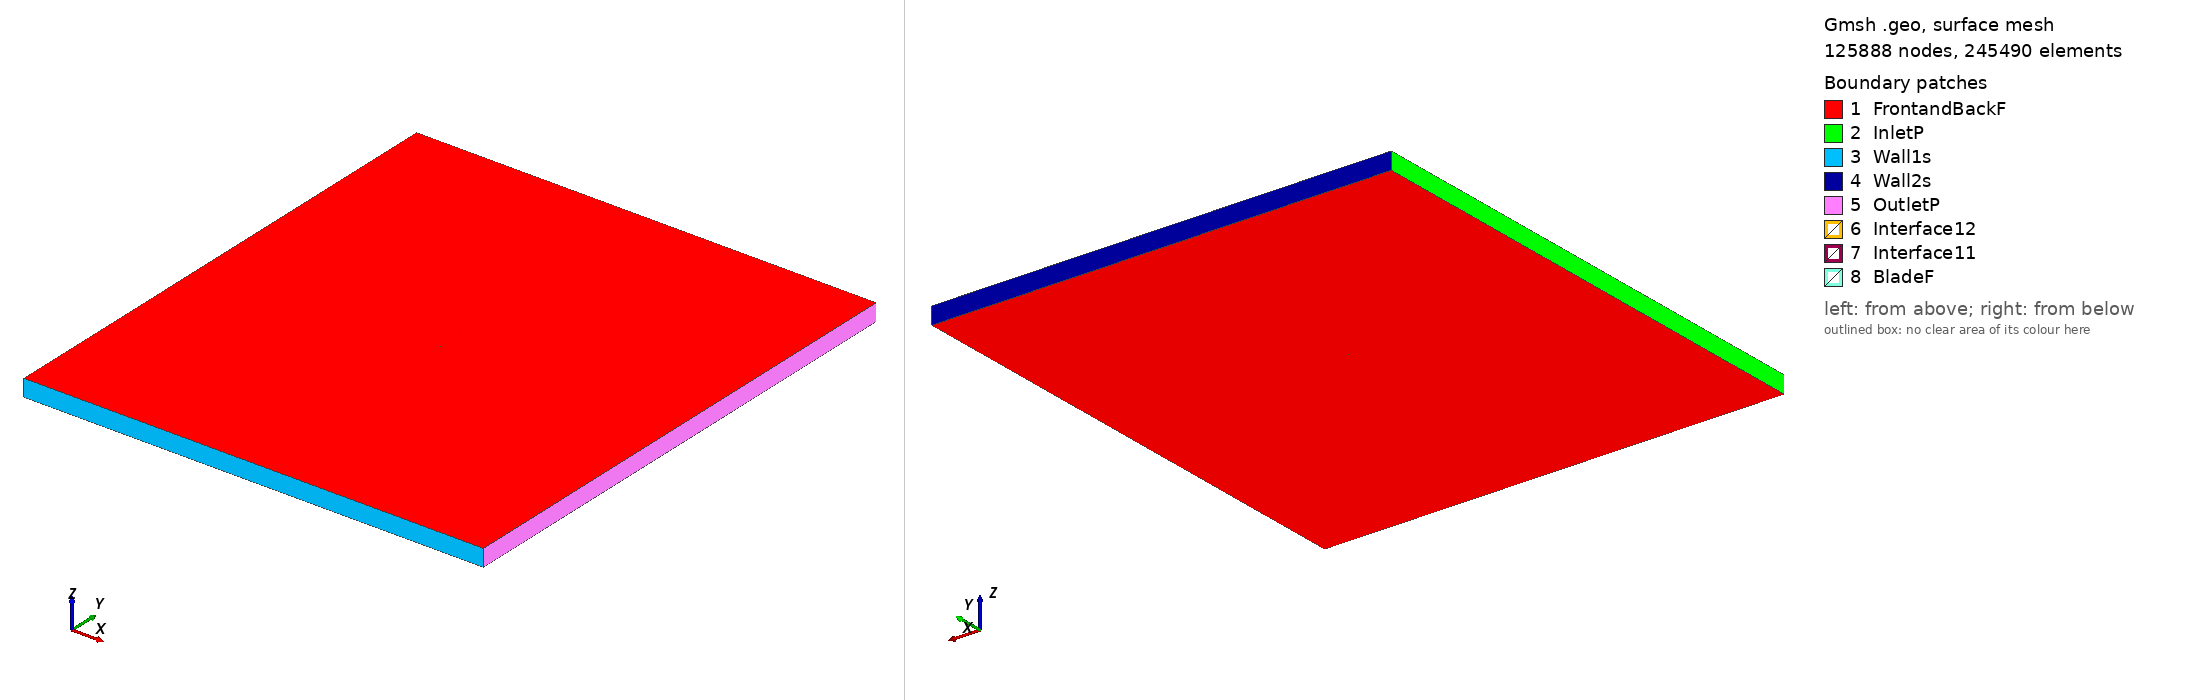

Gmsh geometry script, surface-meshed: 125888 nodes, 245490 surface elements. Boundary patches (legend numbers): 1 FrontandBackF, 2 InletP, 3 Wall1s, 4 Wall2s, 5 OutletP, 6 Interface12, 7 Interface11, 8 BladeF. Left view from above one corner, right view from below the opposite corner. Legend entries are the model's physical surfaces. The drawing asked Gmsh for element sizes between 1% and 20% of the model's largest extent; the script's own settings can give other sizes.

=== goe274_tsr_2.481_aoa_8.6811.geo (drawn) ===
SetFactory("OpenCASCADE");

Point(1) = {0.074231, 0.719534, 0, 1.0};
Point(2) = {0.067097, 0.722605, 0, 1.0};
Point(3) = {0.059939, 0.725499, 0, 1.0};
Point(4) = {0.045535, 0.730677, 0, 1.0};
Point(5) = {0.031039, 0.735216, 0, 1.0};
Point(6) = {0.016462, 0.739207, 0, 1.0};
Point(7) = {0.001806, 0.742648, 0, 1.0};
Point(8) = {-0.012894, 0.745792, 0, 1.0};
Point(9) = {-0.027670, 0.748401, 0, 1.0};
Point(10) = {-0.042611, 0.749898, 0, 1.0};
Point(11) = {-0.050175, 0.750000, 0, 1.0};
Point(12) = {-0.057831, 0.749480, 0, 1.0};
Point(13) = {-0.061739, 0.748670, 0, 1.0};
Point(14) = {-0.065684, 0.747593, 0, 1.0};
Point(15) = {-0.069761, 0.745627, 0, 1.0};
Point(16) = {-0.071851, 0.744293, 0, 1.0};
Point(17) = {-0.074141, 0.741581, 0, 1.0};
Point(18) = {-0.072517, 0.739721, 0, 1.0};
Point(19) = {-0.070648, 0.739541, 0, 1.0};
Point(20) = {-0.066858, 0.739549, 0, 1.0};
Point(21) = {-0.063113, 0.739245, 0, 1.0};
Point(22) = {-0.059367, 0.738941, 0, 1.0};
Point(23) = {-0.051882, 0.738304, 0, 1.0};
Point(24) = {-0.044428, 0.737445, 0, 1.0};
Point(25) = {-0.029543, 0.735562, 0, 1.0};
Point(26) = {-0.014666, 0.733635, 0, 1.0};
Point(27) = {0.000177, 0.731470, 0, 1.0};
Point(28) = {0.015005, 0.729217, 0, 1.0};
Point(29) = {0.029793, 0.726666, 0, 1.0};
Point(30) = {0.044576, 0.724101, 0, 1.0};
Point(31) = {0.059344, 0.721417, 0, 1.0};
Point(32) = {0.066712, 0.719979, 0, 1.0};
Point(33) = {0.074050, 0.718348, 0, 1.0};
Point(34) = {-0.074231, -0.719534, 0, 1.0};
Point(35) = {-0.067097, -0.722605, 0, 1.0};
Point(36) = {-0.059939, -0.725499, 0, 1.0};
Point(37) = {-0.045535, -0.730677, 0, 1.0};
Point(38) = {-0.031039, -0.735216, 0, 1.0};
Point(39) = {-0.016462, -0.739207, 0, 1.0};
Point(40) = {-0.001806, -0.742648, 0, 1.0};
Point(41) = {0.012894, -0.745792, 0, 1.0};
Point(42) = {0.027670, -0.748401, 0, 1.0};
Point(43) = {0.042611, -0.749898, 0, 1.0};
Point(44) = {0.050175, -0.750000, 0, 1.0};
Point(45) = {0.057831, -0.749480, 0, 1.0};
Point(46) = {0.061739, -0.748670, 0, 1.0};
Point(47) = {0.065684, -0.747593, 0, 1.0};
Point(48) = {0.069761, -0.745627, 0, 1.0};
Point(49) = {0.071851, -0.744293, 0, 1.0};
Point(50) = {0.074141, -0.741581, 0, 1.0};
Point(51) = {0.072517, -0.739721, 0, 1.0};
Point(52) = {0.070648, -0.739541, 0, 1.0};
Point(53) = {0.066858, -0.739549, 0, 1.0};
Point(54) = {0.063113, -0.739245, 0, 1.0};
Point(55) = {0.059367, -0.738941, 0, 1.0};
Point(56) = {0.051882, -0.738304, 0, 1.0};
Point(57) = {0.044428, -0.737445, 0, 1.0};
Point(58) = {0.029543, -0.735562, 0, 1.0};
Point(59) = {0.014666, -0.733635, 0, 1.0};
Point(60) = {-0.000177, -0.731470, 0, 1.0};
Point(61) = {-0.015005, -0.729217, 0, 1.0};
Point(62) = {-0.029793, -0.726666, 0, 1.0};
Point(63) = {-0.044576, -0.724101, 0, 1.0};
Point(64) = {-0.059344, -0.721417, 0, 1.0};
Point(65) = {-0.066712, -0.719979, 0, 1.0};
Point(66) = {-0.074050, -0.718348, 0, 1.0};

// Lines: first blade (splines 1-4)
Spline(1) = {1:9};
Spline(2) = {9:24};
Spline(3) = {24:33};
Spline(4) = {33,1};

// Lines: second blade (splines 5-8)
Spline(5) = {34:42};
Spline(6) = {42:57};
Spline(7) = {57:66};
Spline(8) = {66,34};

// Outer domain (points 20001-4 and lines)
Point(67) = {-13.50000000, -15.00000000, 0, 1.0};
Point(68) = {-13.50000000, 15.00000000, 0, 1.0};
Point(69) = {13.50000000, 15.00000000, 0, 1.0};
Point(70) = {13.50000000, -15.00000000, 0, 1.0};
Line(11) = {67, 68};
Line(12) = {68, 69};
Line(13) = {69, 70};
Line(14) = {67, 70};

// Interface (between moving and stationary domain) (circles)
Circle(9) = {0, 0, 0, 0.80000000, 0, 2*Pi};
Circle(10) = {0, 0, 0, 0.80000000, 0, 2*Pi};

// Loops collect Lines/Splines/etc (blade1, blade2, domain, first circle)
Line Loop(1) = {1:4};
Line Loop(2) = {5:8};
Line Loop(3) = {11,12,13,-14};
Line Loop(4) = {9};

// BooleanDifference cuts out the circle/interface from the domain
Plane Surface(1) = {3};
Plane Surface(2) = {4};
BooleanDifference{ Surface{1}; Delete;}{ Surface{2}; Delete;}

// This one cuts out the blades from the inner circle/interface
Line Loop(6) = {10};
Plane Surface(5) = {6};
Plane Surface(6) = {1};
Plane Surface(7) = {2};
BooleanDifference{ Surface{5}; Delete;}{ Surface{6,7}; Delete;}

// extrude to 3rd dimension
Extrude {0, 0, 1} {Surface{1}; Surface{5}; Layers{1}; Recombine;}

// Physical Surfaces are the named boundaries (patches)
Physical Surface("Interface11") = {12};
Physical Surface("Interface12") = {10};

// sides of domain
Physical Surface("InletP") = {6};
Physical Surface("OutletP") = {9};

// top and bottom of domain
Physical Surface("Wall1s") = {7};
Physical Surface("Wall2s") = {8};

// Check FrontandBackF by ensuring there is nothing in the 3rd dimension
Physical Surface("FrontandBackF") = {1,11,5,21};
Physical Surface("BladeF") = {13:20};
Physical Volume("Turbine") = {2};
Physical Volume("Farfield") = {1};

// settings for airfoil boundary layer
Field[1] = BoundaryLayer;
Field[1].EdgesList = {1:8};
Field[1].hwall_n = 1e-3;
Field[1].thickness = 1.5e-2;
Field[1].ratio = 1.05;
Field[1].Quads = 1;
BoundaryLayer Field = 1;

// control points for mesh (blade and interface)
// floor((arc length / 1.5mm)/ 6) -> Transfinite Line
Transfinite Line {1,2,3,5,6,7} = 33 Using Progression 1;
Transfinite Line {4,8} = 1 Using Progression 1;
Transfinite Line {9, 15} = 800 Using Progression 1;

// For more information on gmsh syntax, visit http://gmsh.info/doc/texinfo/gmsh.html
